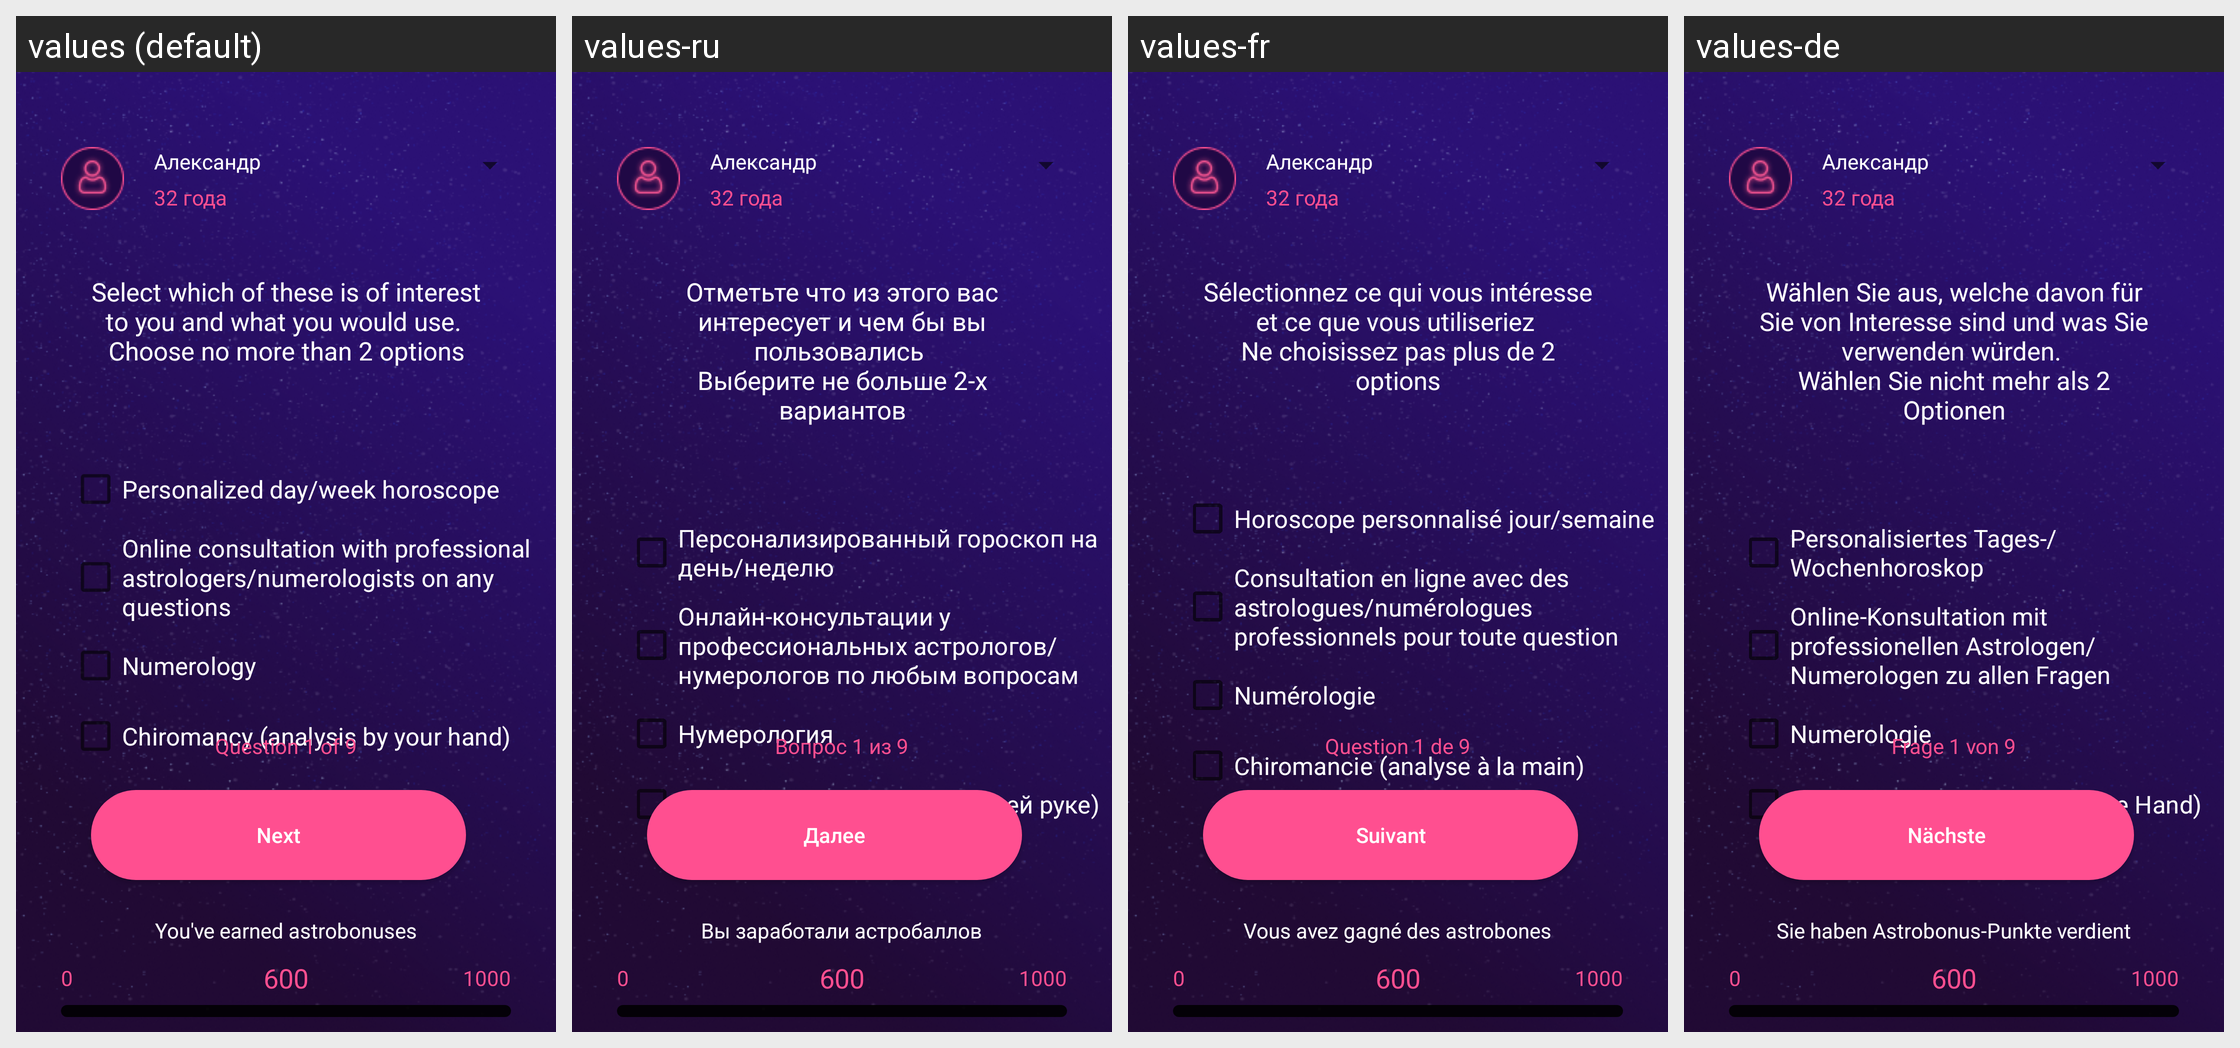

This grid shows one Android layout under several languages. Give, for every string resource on the screen, its name, the default text and each shown locale's text.
Android screen res/layout/activity_q1.xml rendered under 4 locales, left to right: values (default), values-ru, values-fr, values-de. Device: Nexus 5 (rendered at 1080×1920; each locale shown at half size, 540×960, under a caption strip naming it); theme AppTheme.
Other locales in the repository, not shown: values-en, values-es, values-it, values-pt.
Strings drawn on this screen, with the default value and each locale's value (text and hints the layout hard-codes, and strings that could not be matched under every locale, appear in the picture but are not listed):

q1
  values: Select which of these is of interest to you and what you would use. 
      Choose no more than 2 options
  values-ru: Отметьте что из этого вас интересует и чем бы вы пользовались 
      Выберите не больше 2-х вариантов
  values-fr: Sélectionnez ce qui vous intéresse et ce que vous utiliseriez 
      Ne choisissez pas plus de 2 options
  values-de: Wählen Sie aus, welche davon für Sie von Interesse sind und was Sie verwenden würden. 
      Wählen Sie nicht mehr als 2 Optionen

answer1_1
  values: Personalized day/week horoscope
  values-ru: Персонализированный гороскоп на день/неделю
  values-fr: Horoscope personnalisé jour/semaine
  values-de: Personalisiertes Tages-/Wochenhoroskop

answer1_2
  values: Online consultation with professional astrologers/numerologists on any questions
  values-ru: Онлайн-консультации у профессиональных астрологов/нумерологов по любым вопросам
  values-fr: Consultation en ligne avec des astrologues/numérologues professionnels pour toute question
  values-de: Online-Konsultation mit professionellen Astrologen/Numerologen zu allen Fragen

answer1_3
  values: Numerology
  values-ru: Нумерология
  values-fr: Numérologie
  values-de: Numerologie

answer1_4
  values: Chiromancy (analysis by your hand)
  values-ru: Хиромантия (анализ по вашей руке)
  values-fr: Chiromancie (analyse à la main)
  values-de: Hiromantie (Analyse durch Ihre Hand)

page1
  values: Question 1 of 9
  values-ru: Вопрос 1 из 9
  values-fr: Question 1 de 9
  values-de: Frage 1 von 9

next
  values: Next
  values-ru: Далее
  values-fr: Suivant
  values-de: Nächste

taken
  values: You've earned astrobonuses
  values-ru: Вы заработали астробаллов
  values-fr: Vous avez gagné des astrobones
  values-de: Sie haben Astrobonus-Punkte verdient
